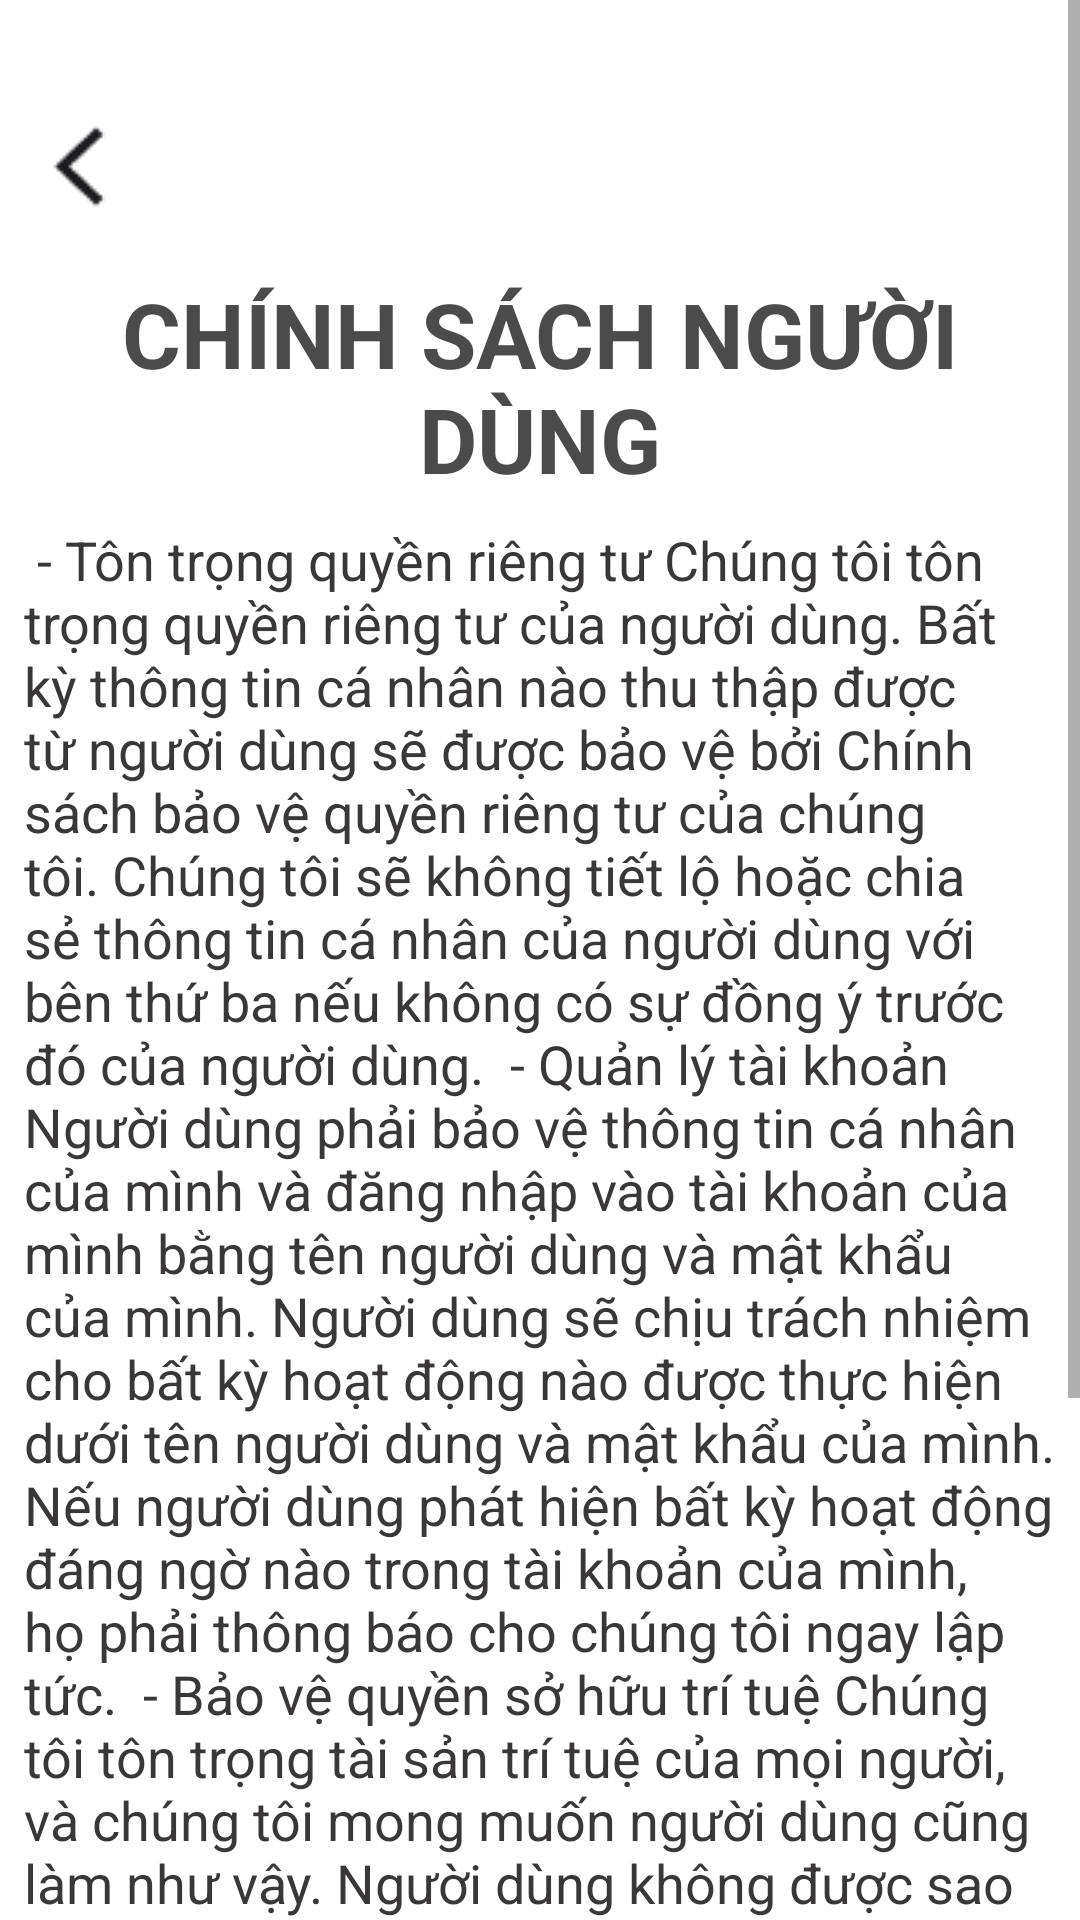

Reconstruct the res/layout file that produces this screen, plus the resources it refers to.
<!-- AndroidManifest.xml: application theme Theme.JOURNAL -->
<!-- res/layout/fragment_dieu_khoan_nguoidung.xml -->
<?xml version="1.0" encoding="utf-8"?>
<FrameLayout xmlns:android="http://schemas.android.com/apk/res/android"
    android:layout_width="match_parent"
    android:layout_height="match_parent"
    xmlns:app="http://schemas.android.com/apk/res-auto"
    android:id="@+id/content_user_policy"
    >
    <ScrollView
        android:layout_width="match_parent"
        android:layout_height="wrap_content"
        >
    <androidx.constraintlayout.widget.ConstraintLayout
        android:layout_width="match_parent"
        android:layout_height="match_parent"
        >
        <ImageView android:id="@+id/Policyuser_ivbtback"
            android:src="@drawable/arrow_back_ios_new"
            android:layout_marginTop="40dp"
            android:layout_marginLeft="10dp"
            android:layout_width="33dp"
            android:layout_height="31dp"
            app:layout_constraintLeft_toLeftOf="parent"
            app:layout_constraintTop_toTopOf="parent"
            />
        <TextView
            android:id="@+id/Policyuser_tvheader"
            android:layout_width="wrap_content"
            android:layout_height="wrap_content"
            android:text="CHÍNH SÁCH NGƯỜI DÙNG"
            app:layout_constraintTop_toBottomOf="@+id/Policyuser_ivbtback"
            android:gravity="center"
            app:layout_constraintRight_toRightOf="parent"
            app:layout_constraintLeft_toLeftOf="parent"
            android:textStyle="bold"
            android:textSize="30dp"
            android:textColor="#E6393737"
            android:layout_marginTop="20dp"
            />
        <TextView
            android:layout_width="wrap_content"
            android:layout_height="wrap_content"
            android:padding="8dp"
            app:layout_constraintTop_toBottomOf="@+id/Policyuser_tvheader"
            android:text="@string/PolicyUser"
            app:layout_constraintLeft_toLeftOf="parent"
            android:textSize="18sp"
            android:textColor="#393737"
            android:id="@+id/tvContentUserPolicy"
            />
    </androidx.constraintlayout.widget.ConstraintLayout>
</ScrollView >
</FrameLayout>
<!-- resources referenced by this layout -->
<resources>
  <!-- drawable arrow_back_ios_new: png bitmap (drawable, 627 bytes) -->
  <string name="PolicyUser">
  <p> - Tôn trọng quyền riêng tư</p>
  
  <p>Chúng tôi tôn trọng quyền riêng tư của người dùng. Bất kỳ thông tin cá nhân nào thu thập được từ người dùng sẽ được bảo vệ bởi Chính sách bảo vệ quyền riêng tư của chúng tôi. Chúng tôi sẽ không tiết lộ hoặc chia sẻ thông tin cá nhân của người dùng với bên thứ ba nếu không có sự đồng ý trước đó của người dùng.</p>
  
  <p> - Quản lý tài khoản</p>
  
  <p>Người dùng phải bảo vệ thông tin cá nhân của mình và đăng nhập vào tài khoản của mình bằng tên người dùng và mật khẩu của mình. Người dùng sẽ chịu trách nhiệm cho bất kỳ hoạt động nào được thực hiện dưới tên người dùng và mật khẩu của mình. Nếu người dùng phát hiện bất kỳ hoạt động đáng ngờ nào trong tài khoản của mình, họ phải thông báo cho chúng tôi ngay lập tức.</p>
  
  <p> - Bảo vệ quyền sở hữu trí tuệ</p>
  
  <p>Chúng tôi tôn trọng tài sản trí tuệ của mọi người, và chúng tôi mong muốn người dùng cũng làm như vậy. Người dùng không được sao chép, phân phối hoặc sử dụng các tài liệu bất hợp pháp. Nếu người dùng phát hiện bất kỳ vi phạm nào liên quan đến sở hữu trí tuệ, họ phải thông báo cho chúng tôi ngay lập tức.</p>
  
  <p> - Sử dụng hợp pháp</p>
  
  <p>Người dùng phải sử dụng sản phẩm và dịch vụ của chúng tôi theo đúng quy định pháp luật. Chúng tôi không chấp nhận bất kỳ hành vi trái pháp luật nào từ phía người dùng. Bất kỳ hoạt động gian lận, lừa đảo hoặc lạm dụng dịch vụ của chúng tôi đều bị cấm.</p>
  
      </string>
  <style name="Theme.JOURNAL" parent="Theme.MaterialComponents.DayNight.NoActionBar">
          
          <item name="colorPrimary">#82AAE3</item>
          <item name="colorPrimaryVariant">@color/purple_700</item>
          <item name="colorOnPrimary">@color/white</item>
          
          <item name="colorSecondary">@color/teal_200</item>
          <item name="colorSecondaryVariant">@color/teal_700</item>
          <item name="colorOnSecondary">@color/black</item>
          
          <item name="android:statusBarColor">?attr/colorPrimaryVariant</item>
          
          
          <item name="android:windowActivityTransitions">true</item>
          
          <item name="android:windowEnterTransition">@transition/trans_ani_acti</item>
          <item name="android:windowExitTransition">@transition/trans_ani_acti</item>
      </style>
  <color name="purple_700">#FF3700B3</color>
  <color name="white">#FFFFFFFF</color>
  <color name="teal_200">#000000</color>
  <color name="teal_700">#FF018786</color>
  <color name="black">#FF000000</color>
</resources>
